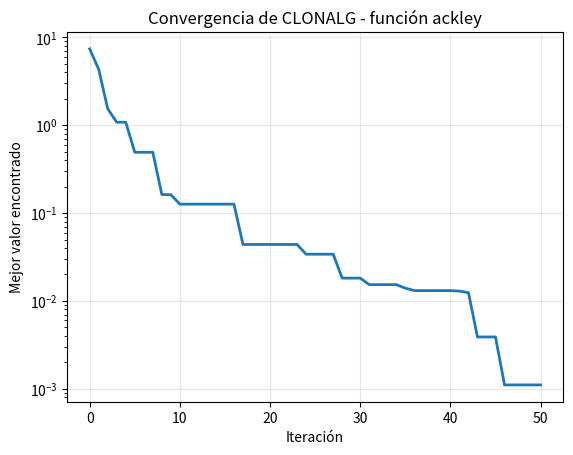

The script that saved this image:
"""
Algoritmo de Selección Clonal (CLONALG) - Sistemas Inmunológicos Artificiales
Busca el MÍNIMO de una función clonando y mutando las mejores soluciones.

Idea: los "anticuerpos" (soluciones) que mejor encajan se clonan mucho,
y los clones mutan: los buenos mutan poco (afinan), los malos mutan mucho (exploran).
"""

import math
import random

# =====================================================================
#  PARÁMETROS PARA JUGAR  (cambia estos valores y vuelve a correr)
# =====================================================================

NUM_ANTICUERPOS = 20     # Tamaño de la población (las soluciones candidatas)
NUM_ITERACIONES = 50     # Cuántas generaciones se repite el proceso
DIMENSIONES = 2          # Cuántas variables tiene el problema (x, y, z...)

LIMITE_MIN = -10         # El espacio de búsqueda va de LIMITE_MIN ...
LIMITE_MAX = 10          # ... hasta LIMITE_MAX en cada dimensión

N_MEJORES = 10           # Cuántos anticuerpos se seleccionan para clonar cada ronda
FACTOR_CLONACION = 1.0   # Más alto = más clones. El mejor recibe N_MEJORES*factor clones,
                         # el segundo la mitad, el tercero un tercio, etc.
RHO = 2.0                # Qué tanto se protege a los mejores de la mutación.
                         # Alto = los buenos casi no mutan. Bajo = todos mutan parecido
ESCALA_MUTACION = 0.3    # Tamaño base de la mutación (fracción del rango de búsqueda)
DECAIMIENTO = 0.90       # Cada ronda la mutación se multiplica por esto (se afina con el tiempo).
                         # Pon 1.0 para que no se reduzca

NUM_REEMPLAZO = 3        # Cuántos de los PEORES anticuerpos se cambian por otros nuevos
                         # aleatorios en cada ronda (mantiene la diversidad)

FUNCION = "ackley"       # Opciones: "esfera", "rastrigin", "ackley"
SEMILLA = 42             # Un número = resultados repetibles. None = distinto cada vez
MOSTRAR_CADA = 5         # Imprimir el progreso cada cuántas iteraciones

# Si quieres empezar los anticuerpos en posiciones específicas, llena esta lista
# con una posición por anticuerpo (ej. [[5, 5], [-8, 3]]) y se usarán en vez de aleatorias.
POSICIONES_INICIALES = None


# =====================================================================
#  FUNCIONES A MINIMIZAR  (todas tienen su mínimo en [0, 0, ...] = 0)
# =====================================================================

def esfera(x):
    """La más fácil: un solo valle suave."""
    return sum(xi ** 2 for xi in x)


def rastrigin(x):
    """Difícil: muchísimos mínimos locales que engañan al algoritmo."""
    return 10 * len(x) + sum(xi ** 2 - 10 * math.cos(2 * math.pi * xi) for xi in x)


def ackley(x):
    """Intermedia: zona plana con un hoyo profundo en el centro."""
    n = len(x)
    termino1 = -20 * math.exp(-0.2 * math.sqrt(sum(xi ** 2 for xi in x) / n))
    termino2 = -math.exp(sum(math.cos(2 * math.pi * xi) for xi in x) / n)
    return termino1 + termino2 + 20 + math.e


FUNCIONES = {"esfera": esfera, "rastrigin": rastrigin, "ackley": ackley}


# =====================================================================
#  FUNCIONES AUXILIARES
# =====================================================================

def posicion_aleatoria():
    """Crea un anticuerpo nuevo en un lugar al azar del espacio de búsqueda."""
    return [random.uniform(LIMITE_MIN, LIMITE_MAX) for _ in range(DIMENSIONES)]


def calcular_afinidades(valores):
    """
    Convierte los valores de la función en una afinidad entre 0 y 1.
    Como buscamos el MÍNIMO: el mejor anticuerpo tiene afinidad 1 y el peor 0.
    """
    vmin, vmax = min(valores), max(valores)
    if vmax == vmin:
        return [1.0] * len(valores)
    return [1 - (v - vmin) / (vmax - vmin) for v in valores]


def mutar(anticuerpo, afinidad, escala):
    """
    Hipermutación: cuanto MAYOR la afinidad, MENOR la mutación.
    Los buenos solo se afinan; los malos exploran lejos.
    """
    rango = LIMITE_MAX - LIMITE_MIN
    sigma = escala * rango * math.exp(-RHO * afinidad)

    clon = []
    for xi in anticuerpo:
        nuevo = xi + random.gauss(0, sigma)
        nuevo = max(LIMITE_MIN, min(LIMITE_MAX, nuevo))  # mantenerlo dentro de los límites
        clon.append(nuevo)
    return clon


# =====================================================================
#  EL ALGORITMO
# =====================================================================

def clonalg():
    f = FUNCIONES[FUNCION]
    if SEMILLA is not None:
        random.seed(SEMILLA)

    evaluaciones = 0  # Cuántas veces se calculó la función (para comparar con PSO)

    # ---- 1. Crear la población inicial de anticuerpos ----
    if POSICIONES_INICIALES is not None:
        poblacion = [list(p) for p in POSICIONES_INICIALES]
    else:
        poblacion = [posicion_aleatoria() for _ in range(NUM_ANTICUERPOS)]

    valores = [f(a) for a in poblacion]
    evaluaciones += len(poblacion)

    mejor_valor = min(valores)
    mejor = poblacion[valores.index(mejor_valor)][:]
    historial = [mejor_valor]

    escala = ESCALA_MUTACION

    # ---- 2. Ciclo principal ----
    for iteracion in range(1, NUM_ITERACIONES + 1):

        # Afinidad de cada anticuerpo (1 = el mejor, 0 = el peor)
        afinidades = calcular_afinidades(valores)

        # Ordenar de mejor a peor y quedarse con los N mejores
        orden = sorted(range(len(poblacion)), key=lambda i: valores[i])
        seleccionados = orden[:N_MEJORES]

        # ---- 3. Clonar y mutar ----
        for lugar, i in enumerate(seleccionados, start=1):
            # El mejor (lugar 1) recibe más clones; el siguiente la mitad, etc.
            num_clones = max(1, round(FACTOR_CLONACION * N_MEJORES / lugar))

            mejor_clon = None
            mejor_clon_valor = float("inf")

            for _ in range(num_clones):
                clon = mutar(poblacion[i], afinidades[i], escala)
                valor_clon = f(clon)
                evaluaciones += 1
                if valor_clon < mejor_clon_valor:
                    mejor_clon, mejor_clon_valor = clon, valor_clon

            # Si el mejor clon supera al original, lo reemplaza
            if mejor_clon_valor < valores[i]:
                poblacion[i] = mejor_clon
                valores[i] = mejor_clon_valor

        # ---- 4. Reemplazar a los peores por anticuerpos nuevos (diversidad) ----
        peores = sorted(range(len(poblacion)), key=lambda i: valores[i], reverse=True)
        for i in peores[:NUM_REEMPLAZO]:
            poblacion[i] = posicion_aleatoria()
            valores[i] = f(poblacion[i])
            evaluaciones += 1

        # ---- 5. Actualizar el mejor global ----
        for i in range(len(poblacion)):
            if valores[i] < mejor_valor:
                mejor_valor = valores[i]
                mejor = poblacion[i][:]

        historial.append(mejor_valor)
        escala *= DECAIMIENTO  # la mutación se vuelve más fina con el tiempo

        if iteracion % MOSTRAR_CADA == 0 or iteracion == 1:
            pos_txt = ", ".join(f"{v:8.4f}" for v in mejor)
            print(f"Iteración {iteracion:3d} | mejor valor = {mejor_valor:12.6f} | posición = [{pos_txt}]")

    return mejor, mejor_valor, historial, evaluaciones


# =====================================================================
#  EJECUTAR
# =====================================================================

if __name__ == "__main__":
    print("=" * 70)
    print(f" CLONALG | función: {FUNCION} | anticuerpos: {NUM_ANTICUERPOS} | "
          f"mejores: {N_MEJORES}  rho={RHO}")
    print("=" * 70)

    mejor_pos, mejor_valor, historial, evaluaciones = clonalg()

    print("=" * 70)
    print("RESULTADO FINAL")
    print(f"  Mejor posición         : {[round(v, 5) for v in mejor_pos]}")
    print(f"  Mejor valor            : {mejor_valor:.8f}   (el ideal es 0)")
    print(f"  Evaluaciones de la f(x): {evaluaciones}")
    print("=" * 70)

    # Gráfica opcional de la convergencia (solo si tienes matplotlib instalado)
    try:
        import matplotlib.pyplot as plt

        plt.plot(historial, linewidth=2)
        plt.title(f"Convergencia de CLONALG - función {FUNCION}")
        plt.xlabel("Iteración")
        plt.ylabel("Mejor valor encontrado")
        plt.yscale("log")
        plt.grid(True, alpha=0.3)
        plt.show()
    except ImportError:
        print("(Instala matplotlib con 'pip install matplotlib' para ver la gráfica)")
